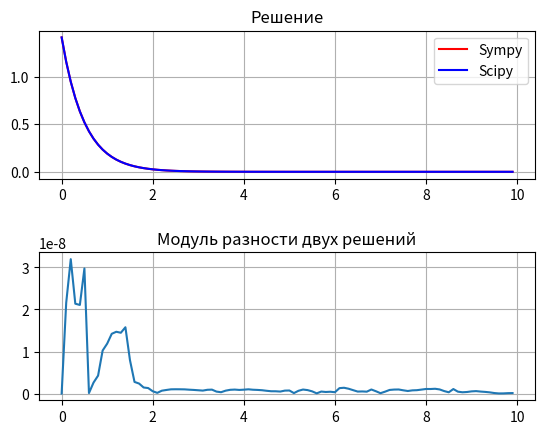

Generate this figure with matplotlib:
from scipy.integrate import odeint
import numpy as np
import sympy as sym
from sympy.abc import x
from matplotlib import pyplot as plt

# sympy
f = sym.Function('f')

solution = sym.dsolve(f(x).diff(x) + 2 * f(x), f(x), ics={f(0): sym.sqrt(2)})

X = np.arange(0, 10, 0.1)
Y_simpy = [float(solution.args[1].subs(x, i)) for i in X]

# scipy
def dydt(y, t):
    return -2 * y


y0 = float(sym.sqrt(2))
Y_scipy = np.array(odeint(dydt, y0, X)).flatten()

fig, axes = plt.subplots(2)
axes[0].plot(X, Y_simpy, color='red', label='Sympy')
axes[0].plot(X, Y_scipy, color='blue', label='Scipy')
axes[0].grid()
axes[0].legend()
axes[0].set_title('Решение')
axes[1].plot(X, abs(Y_scipy-Y_simpy))
axes[1].grid()
axes[1].set_title('Модуль разности двух решений')
plt.subplots_adjust(hspace=0.5)
plt.savefig('plot.png')
